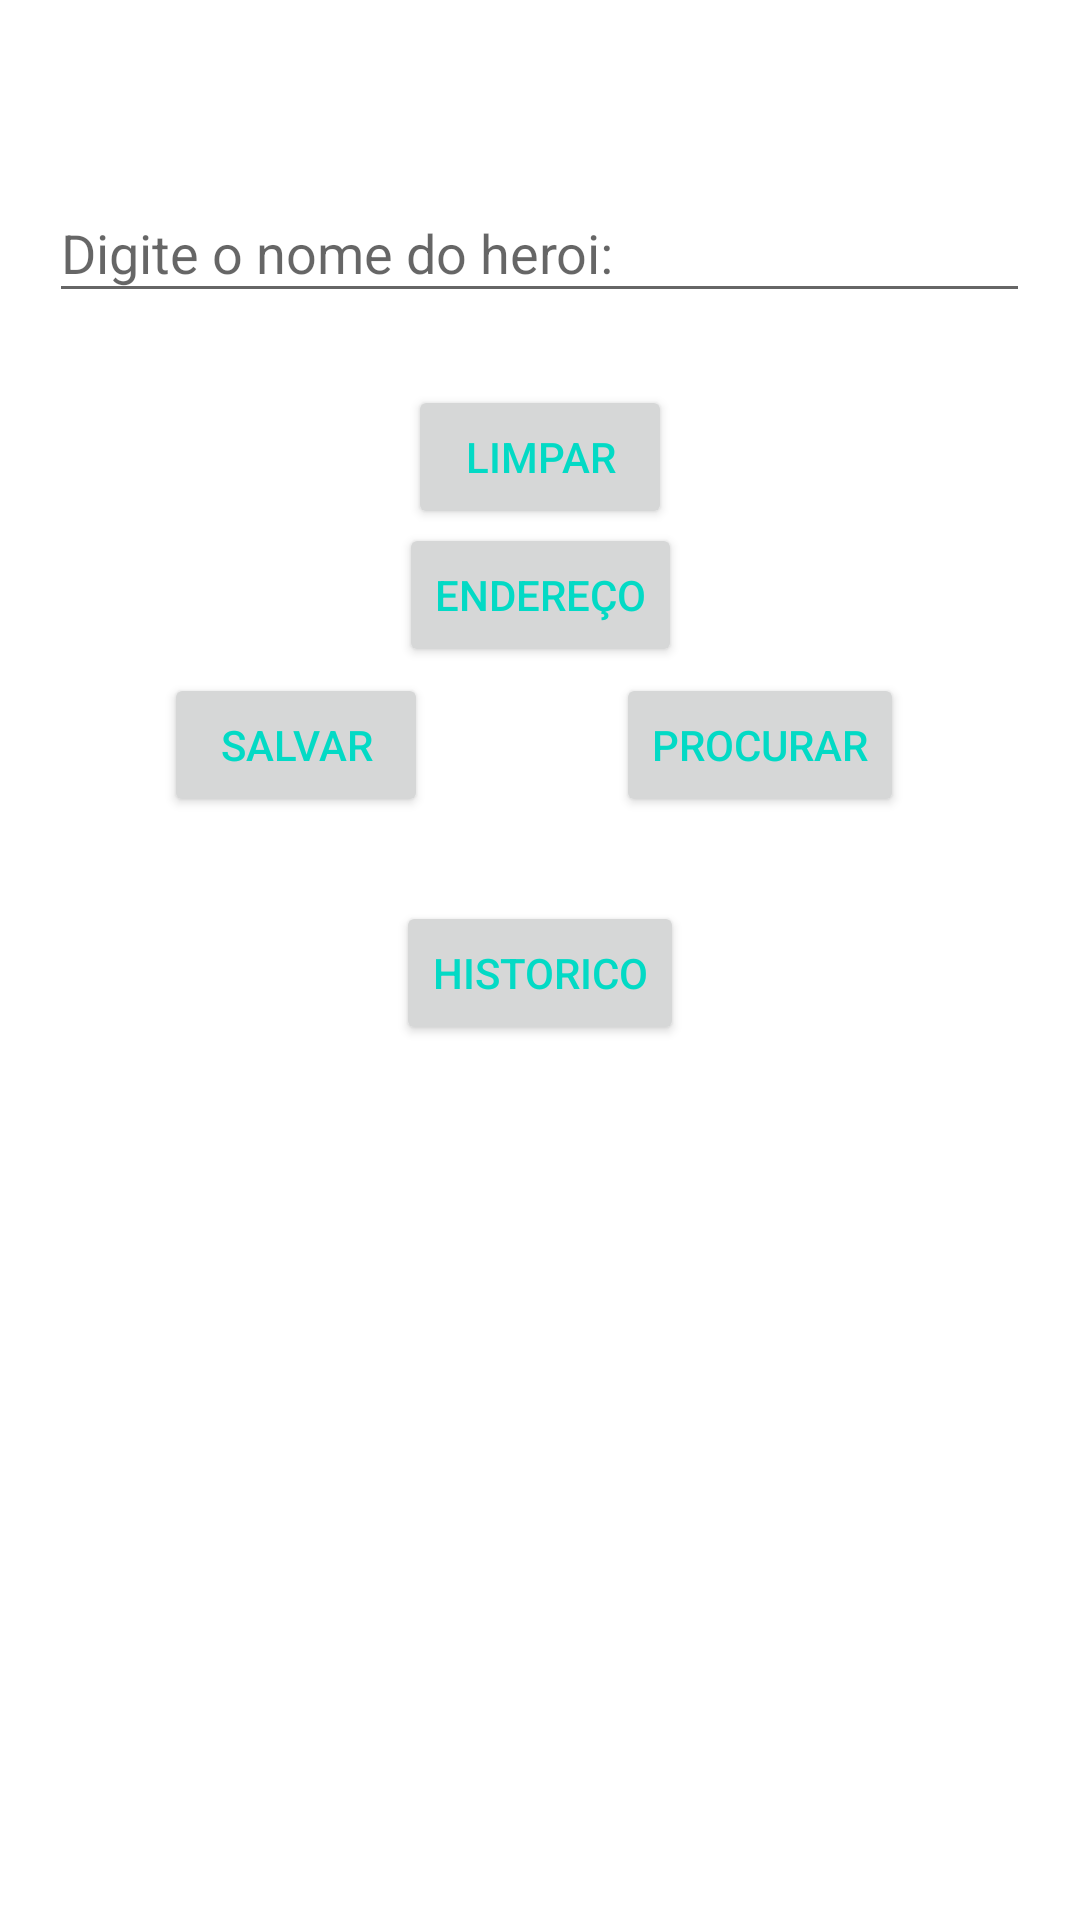

Write the Android layout XML for this screen, with the resource values it uses.
<!-- AndroidManifest.xml: application theme Theme.Marvelzinha -->
<!-- res/layout/activity_main.xml -->
<?xml version="1.0" encoding="utf-8"?>
<androidx.constraintlayout.widget.ConstraintLayout xmlns:android="http://schemas.android.com/apk/res/android"
    xmlns:app="http://schemas.android.com/apk/res-auto"
    xmlns:tools="http://schemas.android.com/tools"
    android:layout_width="match_parent"
    android:layout_height="match_parent"
    tools:context=".MainActivity">


    <EditText
        android:id="@+id/editTextWord"
        android:layout_width="327dp"
        android:layout_height="43dp"
        android:autofillHints=""
        android:ems="10"
        android:hint="@string/plain_word"
        android:inputType="textPersonName"
        app:layout_constraintBottom_toBottomOf="parent"
        app:layout_constraintEnd_toEndOf="parent"
        app:layout_constraintHorizontal_bias="0.492"
        app:layout_constraintStart_toStartOf="parent"
        app:layout_constraintTop_toTopOf="parent"
        app:layout_constraintVertical_bias="0.103" />

    <Button
        android:id="@+id/btn_salvar"
        android:layout_width="wrap_content"
        android:layout_height="wrap_content"
        android:layout_marginTop="120dp"
        android:text="@string/btn_view"
        android:textColor="@color/teal_200"
        app:layout_constraintEnd_toEndOf="parent"
        app:layout_constraintHorizontal_bias="0.201"
        app:layout_constraintStart_toStartOf="parent"
        app:layout_constraintTop_toBottomOf="@+id/editTextWord" />

    <Button
        android:id="@+id/btn_procurar"
        android:layout_width="wrap_content"
        android:layout_height="wrap_content"
        android:layout_marginTop="120dp"
        android:onClick="requestApiButtonClick"
        android:text="@string/btn_search"
        android:textColor="@color/teal_200"
        app:layout_constraintEnd_toEndOf="parent"
        app:layout_constraintHorizontal_bias="0.778"
        app:layout_constraintStart_toStartOf="parent"
        app:layout_constraintTop_toBottomOf="@+id/editTextWord" />

    <Button
        android:id="@+id/btn_hist"
        android:layout_width="wrap_content"
        android:layout_height="wrap_content"
        android:layout_marginTop="196dp"
        android:text="@string/btn_all"
        android:textColor="@color/teal_200"
        app:layout_constraintEnd_toEndOf="parent"
        app:layout_constraintStart_toStartOf="parent"
        app:layout_constraintTop_toBottomOf="@+id/editTextWord" />

    <Button
        android:id="@+id/btn_clear"
        android:layout_width="wrap_content"
        android:layout_height="wrap_content"
        android:layout_marginTop="24dp"
        android:text="@string/limpar"
        android:textColor="@color/teal_200"
        app:layout_constraintEnd_toEndOf="parent"
        app:layout_constraintStart_toStartOf="parent"
        app:layout_constraintTop_toBottomOf="@+id/editTextWord"
        tools:layout_editor_absoluteX="161dp" />

    <Button
        android:id="@+id/btn_maps"
        android:layout_width="wrap_content"
        android:layout_height="wrap_content"
        android:layout_marginTop="70dp"
        android:text="@string/endereco"
        android:textColor="@color/teal_200"
        app:layout_constraintEnd_toEndOf="parent"
        app:layout_constraintStart_toStartOf="parent"
        app:layout_constraintTop_toBottomOf="@+id/editTextWord"
        tools:layout_editor_absoluteX="161dp" />

    <ListView
        android:id="@+id/list"
        android:layout_width="410dp"
        android:layout_height="306dp"
        android:layout_marginTop="284dp"
        app:layout_constraintBottom_toBottomOf="parent"
        app:layout_constraintEnd_toEndOf="parent"
        app:layout_constraintStart_toStartOf="parent"
        app:layout_constraintTop_toBottomOf="@+id/editTextWord" />



</androidx.constraintlayout.widget.ConstraintLayout>
<!-- resources referenced by this layout -->
<resources>
  <string name="btn_all">Historico</string>
  <string name="btn_search">Procurar</string>
  <string name="btn_view">Salvar</string>
  <string name="endereco">Endereço</string>
  <string name="limpar">Limpar</string>
  <string name="plain_word">Digite o nome do heroi:</string>
  <style name="Theme.Marvelzinha" parent="Theme.MaterialComponents.DayNight.DarkActionBar">
          
          <item name="colorPrimary">@color/purple_500</item>
          <item name="colorPrimaryVariant">@color/purple_700</item>
          <item name="colorOnPrimary">@color/white</item>
          
          <item name="colorSecondary">@color/teal_200</item>
          <item name="colorSecondaryVariant">@color/teal_700</item>
          <item name="colorOnSecondary">@color/black</item>
          
          <item name="android:statusBarColor" tools:targetApi="l">?attr/colorPrimaryVariant</item>
          
      </style>
  <!-- not gathered from this repository: default colours our renderer supplied (Android Studio template values) -->
  <color name="purple_500">#FF6200EE</color>
  <color name="purple_700">#FF3700B3</color>
  <color name="teal_200">#FF03DAC5</color>
  <color name="teal_700">#FF018786</color>
  <color name="black">#FF000000</color>
  <color name="white">#FFFFFFFF</color>
</resources>
